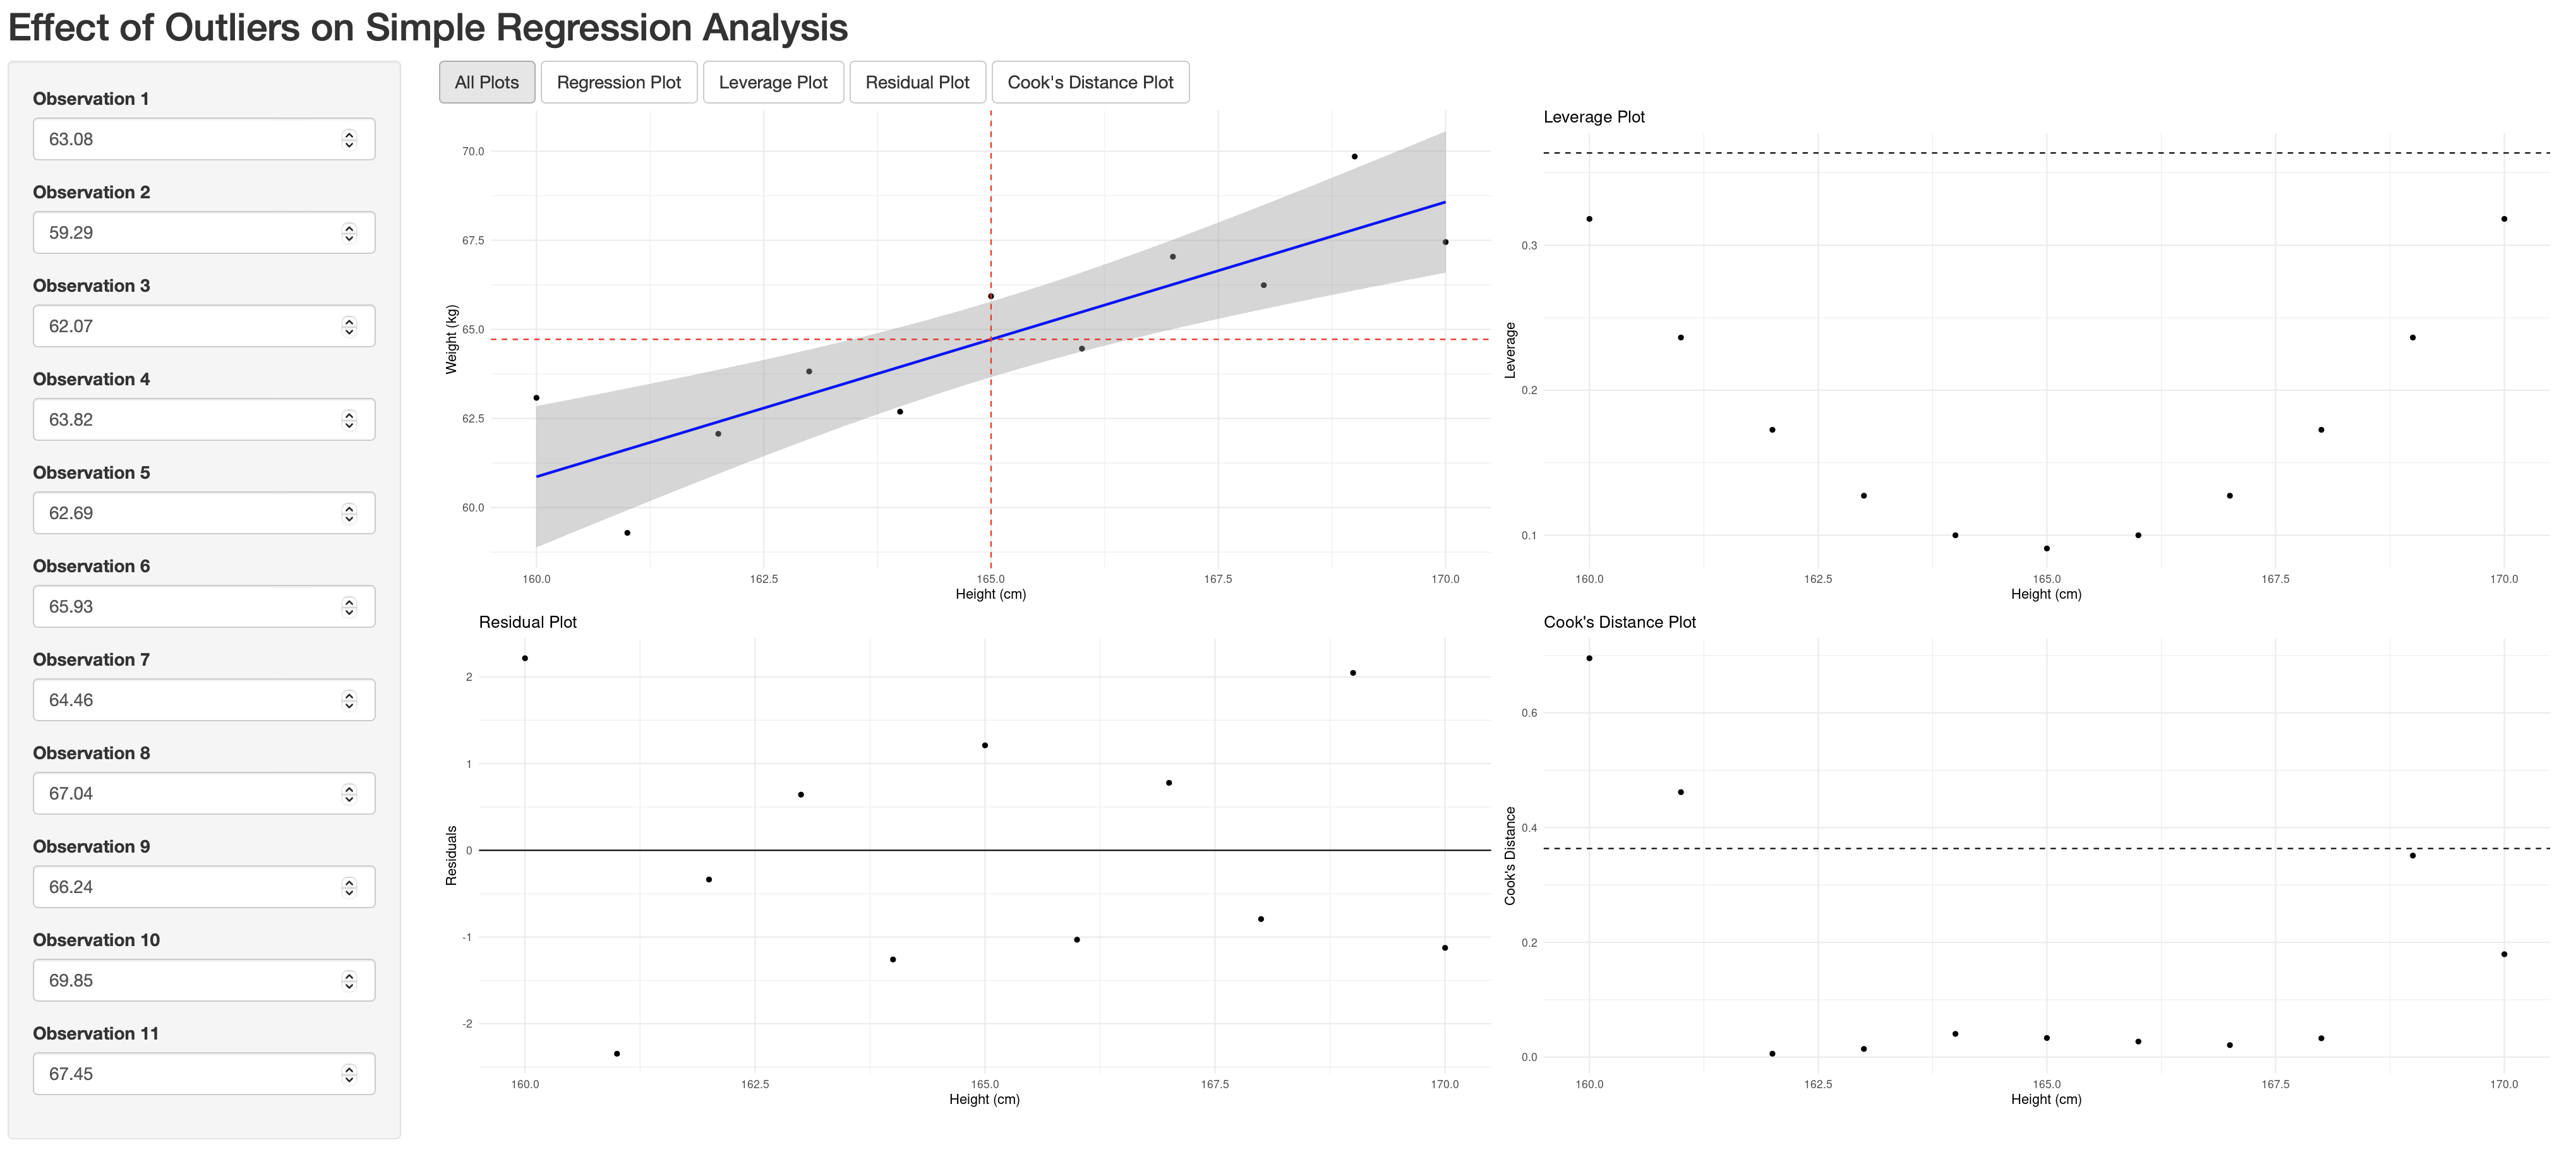

R code for this plot:
library(shiny)
library(ggplot2)
library(broom)
library(gridExtra)

# Define UI
ui <- fluidPage(
  titlePanel("Effect of Outliers on Simple Regression Analysis"),
  
  sidebarLayout(
    sidebarPanel(
      width = 2,
      lapply(1:11, function(i) {
        numericInput(inputId = paste0("obs", i), 
                     label = paste("Observation", i), 
                     value = round(-45 + (2/3) * (160 + ((i-1) * 1)) + rnorm(1, mean = 0, sd = sqrt(1)), 2))
      })
    ),
    
    mainPanel(
      width = 10,
      actionButton("showAll", "All Plots"),
      actionButton("showReg", "Regression Plot"),
      actionButton("showLev", "Leverage Plot"),
      actionButton("showRes", "Residual Plot"),
      actionButton("showCooks", "Cook's Distance Plot"),
      uiOutput("plotOutput")
    )
  ),
  # Custom CSS to position the signature at the bottom right
  tags$style(HTML("
    .signature {
      position: fixed;
      right: 10px;
      bottom: 10px;
      color: #666;
    }
  ")),
  # Adding the signature element
  div(class="signature", "Par Pishrobat")
)

# Define server logic
server <- function(input, output) {
  data <- reactive({
    heights <- seq(160, 170, length.out = 11)
    weights <- sapply(1:11, function(i) input[[paste0("obs", i)]])
    data.frame(Height = heights, Weight = weights)
  })
  
  model <- reactive({
    lm(Weight ~ Height, data = data())
  })
  
  plotData <- reactive({
    list(
      regPlot = ggplot(data(), aes(x = Height, y = Weight)) +
        geom_point() +
        geom_smooth(method = "lm", col = "blue") +
        geom_vline(xintercept = mean(data()$Height), linetype = "dashed", color = "red") +
        geom_hline(yintercept = mean(data()$Weight), linetype = "dashed", color = "red") +
        labs(x = "Height (cm)", y = "Weight (kg)") +
        theme_minimal(),
      
      leveragePlot = ggplot(augment(model()), aes(x = Height, y = .hat)) +
        geom_point() +
        geom_hline(yintercept = 4/length(data()$Height), linetype = "dashed", color = "black") +
        labs(title = "Leverage Plot", x = "Height (cm)", y = "Leverage") +
        theme_minimal(),
      
      residualPlot = ggplot(augment(model()), aes(x = Height, y = .resid)) +
        geom_point() +
        geom_hline(yintercept = 0, color = "black") +
        labs(title = "Residual Plot", x = "Height (cm)", y = "Residuals") +
        theme_minimal(),
      
      cooksPlot = ggplot(augment(model()), aes(x = Height, y = .cooksd)) +
        geom_point() +
        geom_hline(yintercept = 4/length(data()$Height), linetype = "dashed", color = "black") +
        labs(title = "Cook's Distance Plot", x = "Height (cm)", y = "Cook's Distance") +
        theme_minimal()
    )
  })
  
  observeEvent(input$showAll, {
    output$plotOutput <- renderUI({
      plotOutput("allPlots", height = "800px")
    })
    output$allPlots <- renderPlot({
      grid.arrange(plotData()$regPlot, plotData()$leveragePlot, plotData()$residualPlot, plotData()$cooksPlot, ncol = 2)
    })
  })
  
  observeEvent(input$showReg, {
    output$plotOutput <- renderUI({
      plotOutput("regPlot", height = "400px")
    })
  })
  
  output$regPlot <- renderPlot({ plotData()$regPlot })
  
  observeEvent(input$showLev, {
    output$plotOutput <- renderUI({
      plotOutput("leveragePlot", height = "400px")
    })
  })
  
  output$leveragePlot <- renderPlot({ plotData()$leveragePlot })
  
  observeEvent(input$showRes, {
    output$plotOutput <- renderUI({
      plotOutput("residualPlot", height = "400px")
    })
  })
  
  output$residualPlot <- renderPlot({ plotData()$residualPlot })
  
  observeEvent(input$showCooks, {
    output$plotOutput <- renderUI({
      plotOutput("cooksPlot", height = "400px")
    })
  })
  
  output$cooksPlot <- renderPlot({ plotData()$cooksPlot })
}

# Run the application 
shinyApp(ui = ui, server = server)
